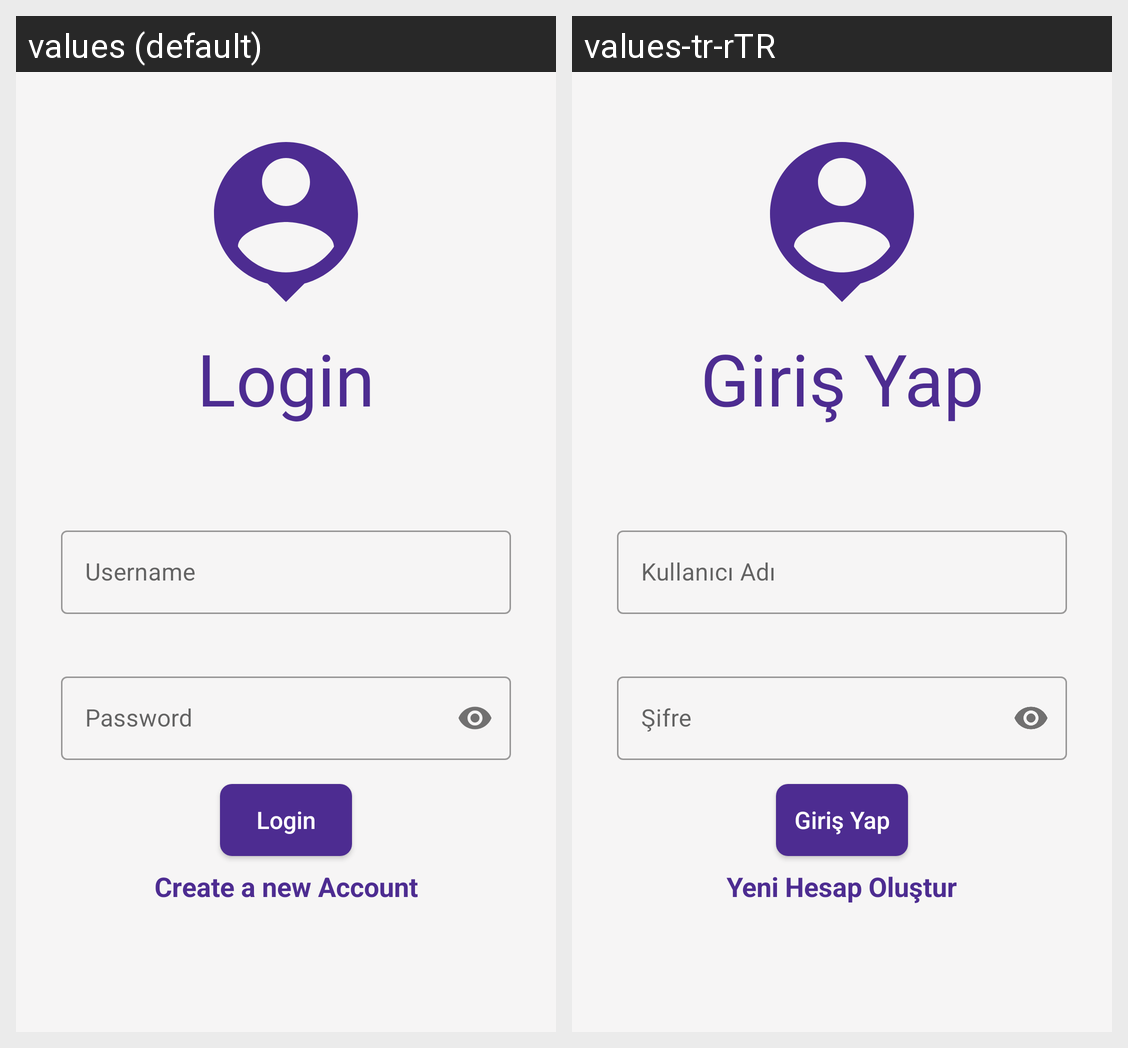

Locale-by-locale string values for the Android screen shown in this grid:
Android screen res/layout/fragment_login.xml rendered under 2 locales, left to right: values (default), values-tr-rTR. Device: Nexus 5 (rendered at 1080×1920; each locale shown at half size, 540×960, under a caption strip naming it); theme Theme.Fragments.
Strings drawn on this screen, with the default value and each locale's value (text and hints the layout hard-codes, and strings that could not be matched under every locale, appear in the picture but are not listed):

login_text
  values: Login
  values-tr-rTR: Giriş Yap

username_text
  values: Username
  values-tr-rTR: Kullanıcı Adı

password
  values: Password
  values-tr-rTR: Şifre

new_account_text
  values: Create a new Account
  values-tr-rTR: Yeni Hesap Oluştur
